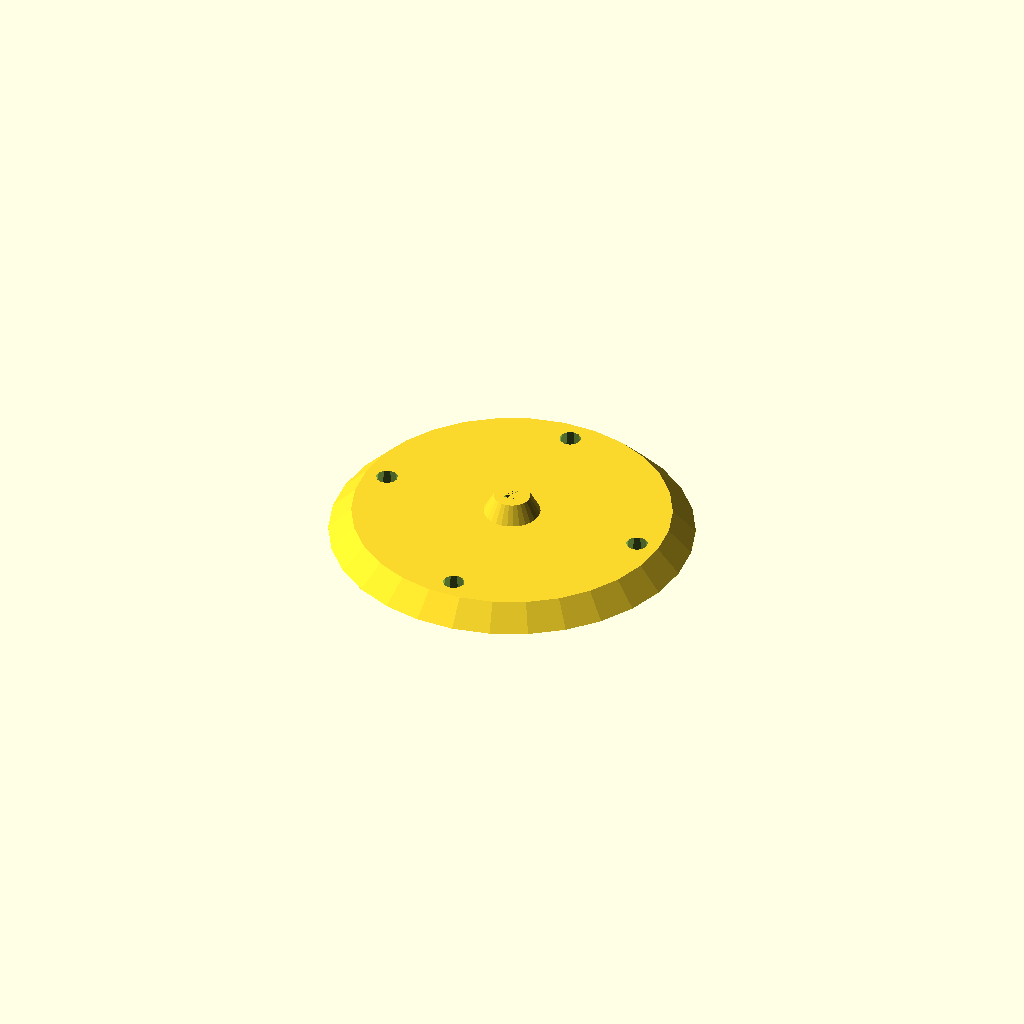
Cell 1: rendered with the file's own defaults.
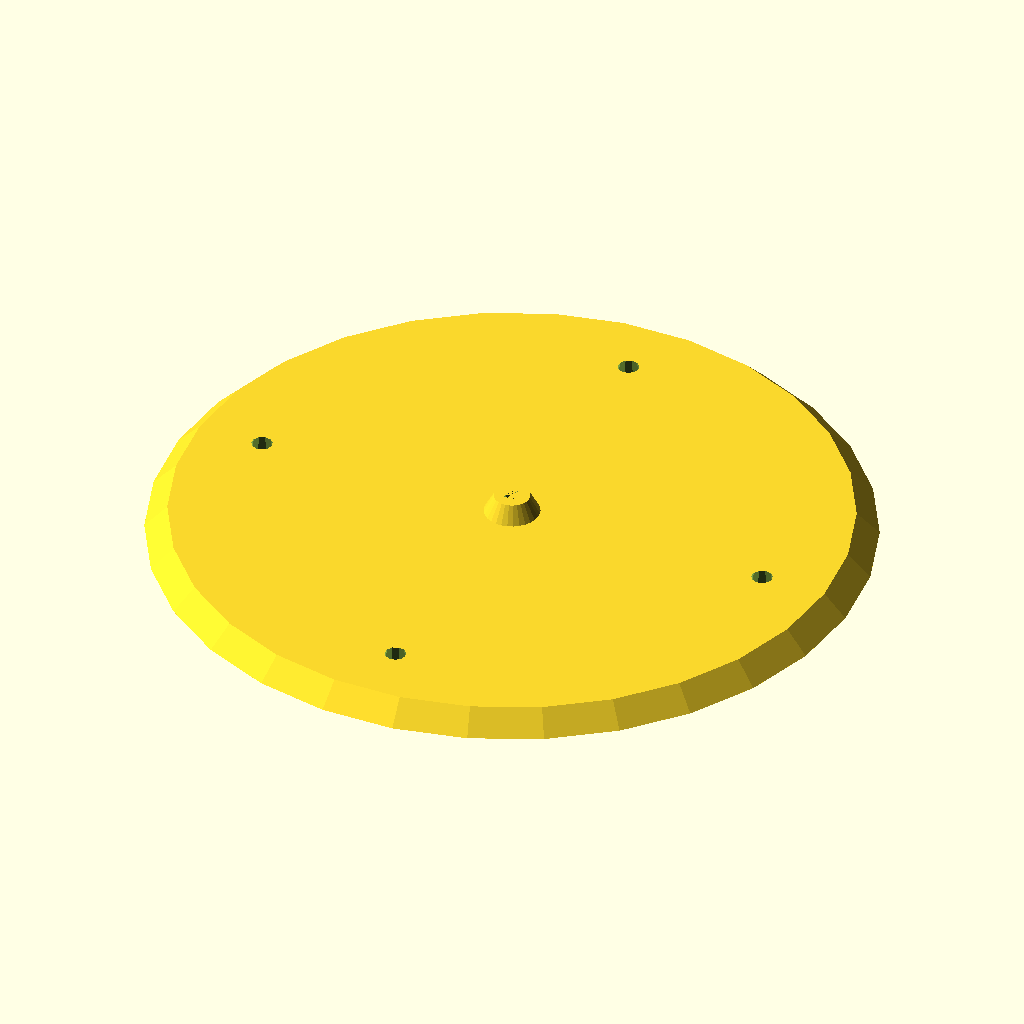
Cell 2: mount_diameter = 80 (everything else at default).
All cells are drawn from one camera (rotation 55°, 0°, 25°, orthographic, colour scheme Cornfield), so only the parameter changes between them.
OpenSCAD source file inputs/thingiverse/files/thing-2941540/files/fruit-basket-mount.scad:
//parameters
mount_diameter = 40;
mount_hole_size = 3.35;
hook_diameter = 2;

difference() {
    union() {
    cylinder(5,mount_diameter,mount_diameter - 5);
    cylinder(9,9,4);
    }
    translate([mount_diameter - mount_diameter / 4,0,0]) cylinder(5.1,mount_hole_size,mount_hole_size - 1);
    translate([(mount_diameter - mount_diameter / 4) * -1,0,0]) cylinder(5.1,mount_hole_size,mount_hole_size - 1);
    translate([0,(mount_diameter - mount_diameter / 4) * -1,0]) cylinder(5.1,mount_hole_size,mount_hole_size - 1);
    translate([0,mount_diameter - mount_diameter / 4,0]) cylinder(5.1,mount_hole_size,mount_hole_size - 1);
    cylinder(9,hook_diameter,hook_diameter);
}
Parameter table extracted from the source (name, type, default, range or options):
mount_diameter: number, default 40
mount_hole_size: number, default 3.35
hook_diameter: number, default 2
